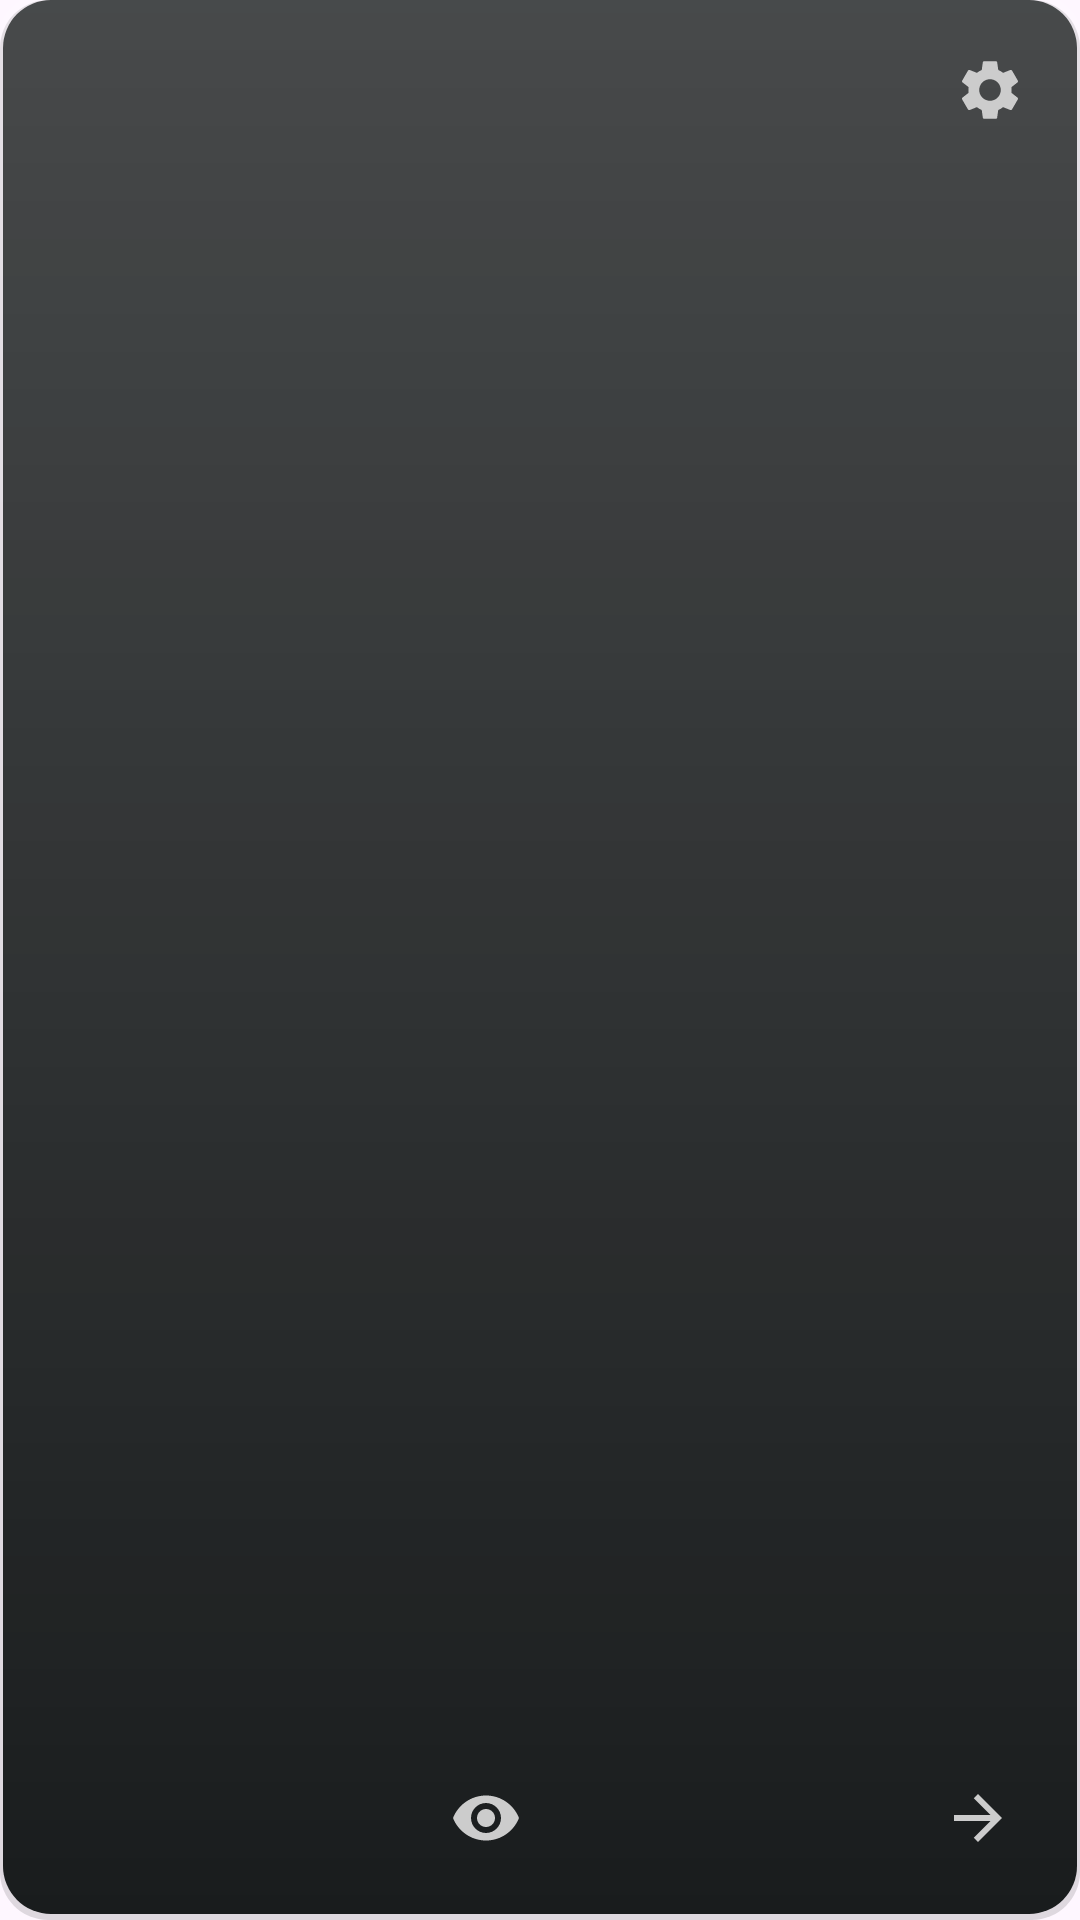

This screen was rendered from an Android layout file. Write that file and the resources it references.
<!-- AndroidManifest.xml: application theme Theme.Eudic -->
<!-- res/layout/word.xml -->
<?xml version="1.0" encoding="utf-8"?>
<LinearLayout xmlns:android="http://schemas.android.com/apk/res/android"
    android:id="@+id/widget_layout"
    android:layout_width="match_parent"
    android:layout_height="match_parent"
    android:orientation="vertical"
    android:padding="16dp"
    android:background="@drawable/widget_background">

    <LinearLayout
        android:layout_width="match_parent"
        android:layout_height="wrap_content"
        android:orientation="horizontal">

        <TextView
            android:id="@+id/word_text"
            android:layout_width="0dp"
            android:layout_height="wrap_content"
            android:layout_weight="1"
            android:textSize="24sp"
            android:textStyle="bold"
            android:textColor="#FFFFFF" />

        <ImageButton
            android:id="@+id/settings_button"
            android:layout_width="28dp"
            android:layout_height="28dp"
            android:background="@android:color/transparent"
            android:src="@drawable/ic_settings_widget"
            android:contentDescription="Settings"
            android:padding="2dp" />
    </LinearLayout>

    <TextView
        android:id="@+id/meaning_text"
        android:layout_width="match_parent"
        android:layout_height="0dp"
        android:layout_weight="1"
        android:layout_marginTop="12dp"
        android:layout_marginBottom="12dp"
        android:textSize="16sp"
        android:textColor="#E0E0E0" />

    <LinearLayout
        android:layout_width="match_parent"
        android:layout_height="wrap_content"
        android:orientation="horizontal"
        android:gravity="center_vertical">

        <TextView
            android:id="@+id/word_index"
            android:layout_width="wrap_content"
            android:layout_height="wrap_content"
            android:textSize="14sp"
            android:textColor="#CCCCCC" />

        <TextView
            android:layout_width="0dp"
            android:layout_height="wrap_content"
            android:layout_weight="0.3" />

        <ImageButton
            android:id="@+id/show_explanation_button"
            android:layout_width="32dp"
            android:layout_height="32dp"
            android:background="@android:color/transparent"
            android:src="@drawable/ic_visibility_widget"
            android:contentDescription="Show/Hide Explanation"
            android:padding="2dp" />

        <TextView
            android:layout_width="0dp"
            android:layout_height="wrap_content"
            android:layout_weight="0.3" />

        <ImageButton
            android:id="@+id/next_button"
            android:layout_width="36dp"
            android:layout_height="36dp"
            android:background="@android:color/transparent"
            android:src="@drawable/ic_next_widget"
            android:contentDescription="Next Word"
            android:padding="4dp" />
    </LinearLayout>
</LinearLayout>
<!-- resources referenced by this layout -->
<resources>
  <!-- drawable ic_next_widget (drawable) -->
  <?xml version="1.0" encoding="utf-8"?>
  <vector xmlns:android="http://schemas.android.com/apk/res/android"
      android:width="24dp"
      android:height="24dp"
      android:viewportWidth="24"
      android:viewportHeight="24"
      android:tint="#CCCCCC">
      <path
          android:fillColor="#FFFFFF"
          android:pathData="M12,4l-1.41,1.41L16.17,11H4v2h12.17l-5.58,5.59L12,20l8,-8z"/>
  </vector>
  <!-- drawable ic_visibility_widget (drawable) -->
  <?xml version="1.0" encoding="utf-8"?>
  <vector xmlns:android="http://schemas.android.com/apk/res/android"
      android:width="24dp"
      android:height="24dp"
      android:viewportWidth="24"
      android:viewportHeight="24"
      android:tint="#CCCCCC">
      <path
          android:fillColor="#FFFFFF"
          android:pathData="M12,4.5C7,4.5 2.73,7.61 1,12c1.73,4.39 6,7.5 11,7.5s9.27,-3.11 11,-7.5c-1.73,-4.39 -6,-7.5 -11,-7.5zM12,17c-2.76,0 -5,-2.24 -5,-5s2.24,-5 5,-5 5,2.24 5,5 -2.24,5 -5,5zM12,9c-1.66,0 -3,1.34 -3,3s1.34,3 3,3 3,-1.34 3,-3 -1.34,-3 -3,-3z"/>
  </vector>
  <!-- drawable widget_background (drawable) -->
  <?xml version="1.0" encoding="utf-8"?>
  <layer-list xmlns:android="http://schemas.android.com/apk/res/android">
      
      <item>
          <shape android:shape="rectangle">
              <solid android:color="#20000000" />
              <corners android:radius="16dp" />
              <padding
                  android:bottom="2dp"
                  android:left="1dp"
                  android:right="1dp"
                  android:top="0dp" />
          </shape>
      </item>
      
      
      <item>
          <shape android:shape="rectangle">
              <solid android:color="@color/md_theme_dark_surface" />
              <corners android:radius="16dp" />
          </shape>
      </item>
      
      
      <item android:top="-2dp" android:left="-2dp" android:right="-2dp">
          <shape android:shape="rectangle">
              <gradient
                  android:angle="270"
                  android:startColor="#33FFFFFF"
                  android:endColor="#00FFFFFF"
                  android:type="linear" />
              <corners android:radius="16dp" />
          </shape>
      </item>
  </layer-list>
  <style name="Theme.Eudic" parent="Theme.Material3.DayNight.NoActionBar">
          <item name="colorPrimary">@color/md_theme_light_primary</item>
          <item name="colorOnPrimary">@color/md_theme_light_onPrimary</item>
          <item name="colorPrimaryContainer">@color/md_theme_light_primaryContainer</item>
          <item name="colorOnPrimaryContainer">@color/md_theme_light_onPrimaryContainer</item>
          <item name="colorSecondary">@color/md_theme_light_secondary</item>
          <item name="colorOnSecondary">@color/md_theme_light_onSecondary</item>
          <item name="colorSecondaryContainer">@color/md_theme_light_secondaryContainer</item>
          <item name="colorOnSecondaryContainer">@color/md_theme_light_onSecondaryContainer</item>
          <item name="android:statusBarColor">@android:color/transparent</item>
          <item name="android:navigationBarColor">@android:color/transparent</item>
          <item name="android:windowLightStatusBar">true</item>
      </style>
  <color name="md_theme_dark_surface">#191C1D</color>
  <color name="md_theme_light_primary">#006874</color>
  <color name="md_theme_light_onPrimary">#FFFFFF</color>
  <color name="md_theme_light_primaryContainer">#97F0FF</color>
  <color name="md_theme_light_onPrimaryContainer">#001F24</color>
  <color name="md_theme_light_secondary">#4A6267</color>
  <color name="md_theme_light_onSecondary">#FFFFFF</color>
  <color name="md_theme_light_secondaryContainer">#CDE7EC</color>
  <color name="md_theme_light_onSecondaryContainer">#051F23</color>
</resources>
